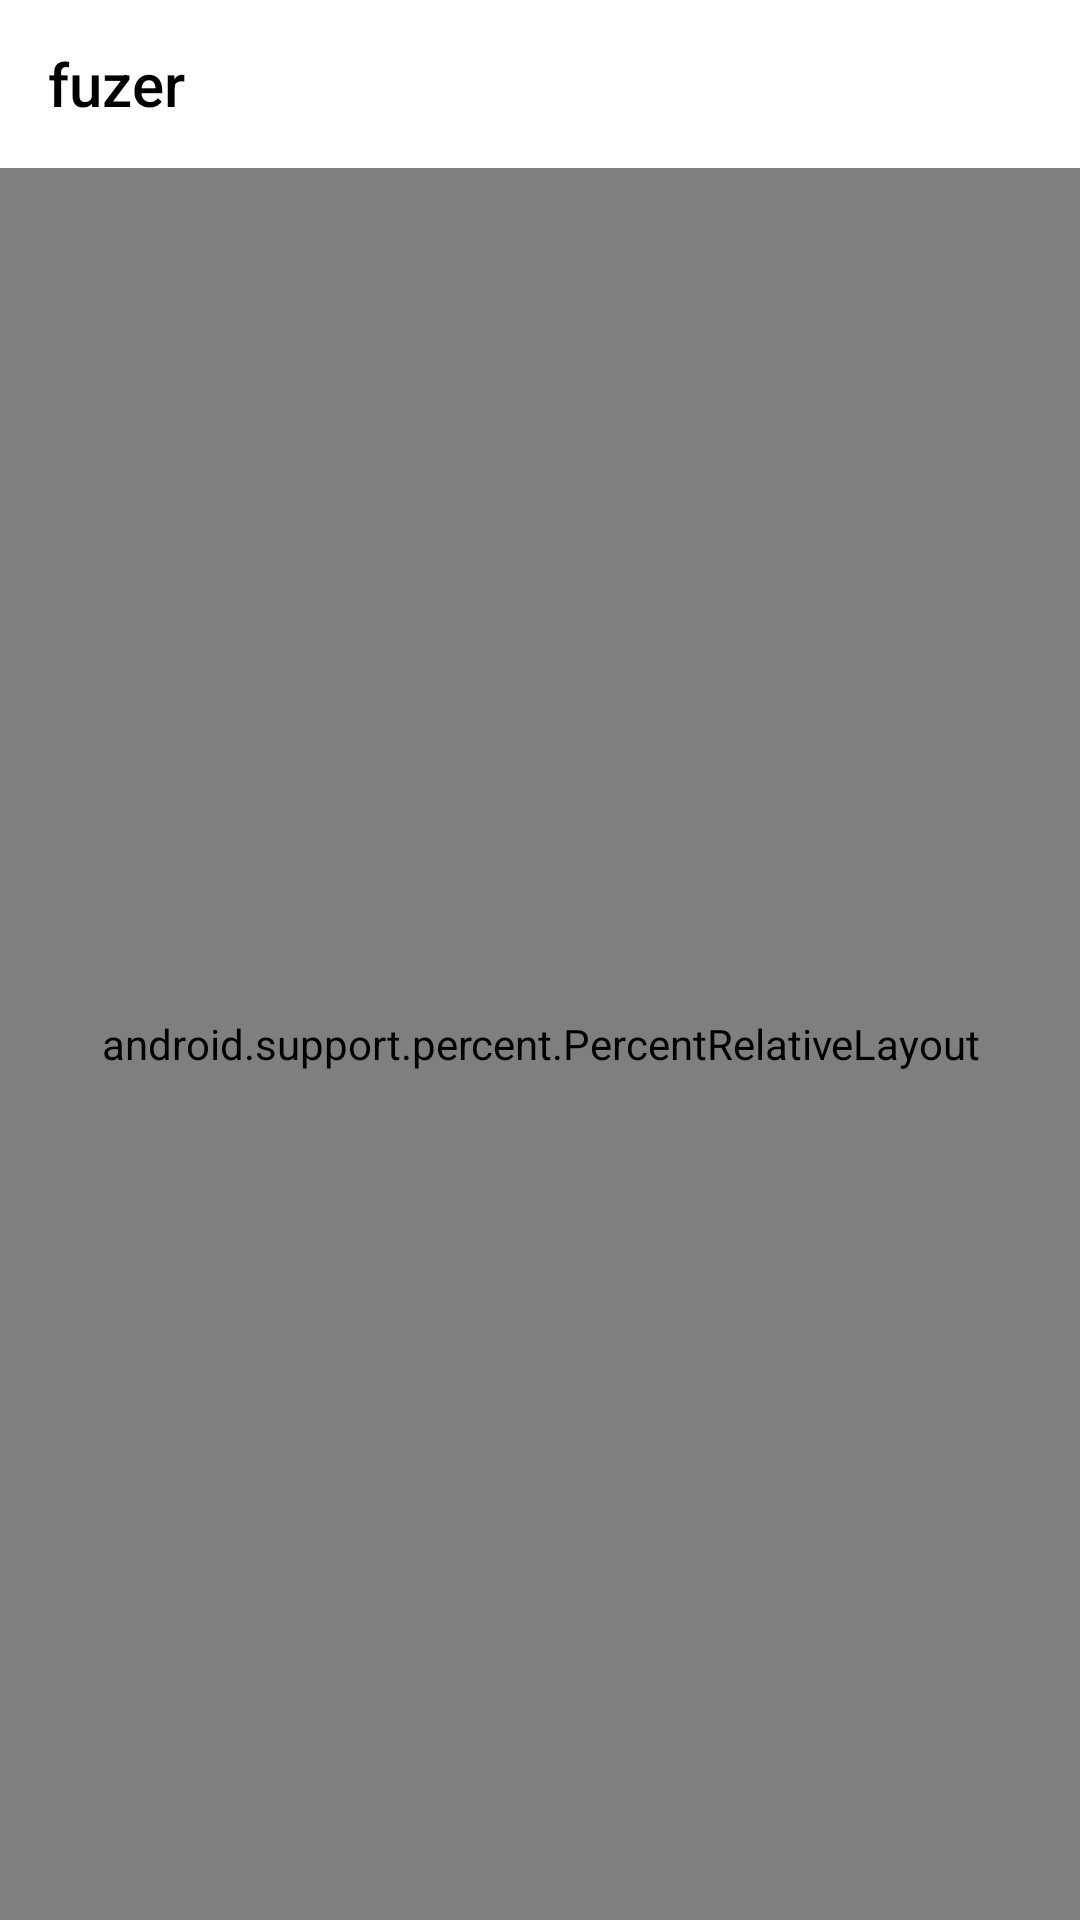

Here is an Android app screen rendered from its layout file. Give the layout XML and the strings, colors and styles it references.
<!-- AndroidManifest.xml: application theme Theme.AppCompat.Light.NoActionBar -->
<!-- res/layout/webview.xml -->
<?xml version="1.0" encoding="UTF-8"?>
<LinearLayout xmlns:app="http://schemas.android.com/apk/res-auto" xmlns:android="http://schemas.android.com/apk/res/android"  android:background="#FFFFFFFF" android:orientation="vertical" android:layout_height="match_parent" android:layout_width="match_parent" android:id="@+id/webview">
   <android.support.v7.widget.Toolbar xmlns:android="http://schemas.android.com/apk/res/android" android:background="#FFFFFFFF" app:titleTextColor="#FF000000" app:title="fuzer" android:textSize="20sp" android:fontFamily="sans-serif-medium" android:textStyle="normal" android:theme="@style/appbarStyle" android:layout_height="wrap_content" android:layout_width="match_parent" android:id="@+id/appbar"/>
   <ScrollView android:fillViewport="true" android:layout_height="match_parent" android:layout_width="match_parent">
      <android.support.percent.PercentRelativeLayout android:layout_height="wrap_content" android:layout_width="match_parent">
         <android.webkit.WebView android:outlineProvider="bounds" android:focusableInTouchMode="true" android:focusable="true" android:layout_marginStart="0dp" android:layout_marginTop="0dp" android:layout_height="match_parent" android:layout_width="match_parent" android:id="@+id/webview1"/>
      </android.support.percent.PercentRelativeLayout>
   </ScrollView>
</LinearLayout>
<!-- resources referenced by this layout -->
<resources>
  <style parent="@style/Widget.AppCompat.ActionBar" name="appbarStyle">
        <item name="android:background">@color/HEX_FFFFFFFF</item>
        <item name="android:actionOverflowButtonStyle">@style/appbarOverflowButton</item>
        <item name="actionOverflowButtonStyle">@style/appbarOverflowButton</item>
        <item name="android:textColorPrimary">@color/HEX_000000FF</item>
     </style>
  <color name="HEX_FFFFFFFF">#FFFFFFFF</color>
  <style parent="@style/Widget.AppCompat.ActionButton.Overflow" name="appbarOverflowButton">
        <item name="android:layout_width">24dp</item>
        <item name="android:layout_height">24dp</item>
        <item name="android:adjustViewBounds">true</item>
        <item name="android:scaleType">fitCenter</item>
     </style>
  <color name="HEX_000000FF">#FF000000</color>
</resources>
